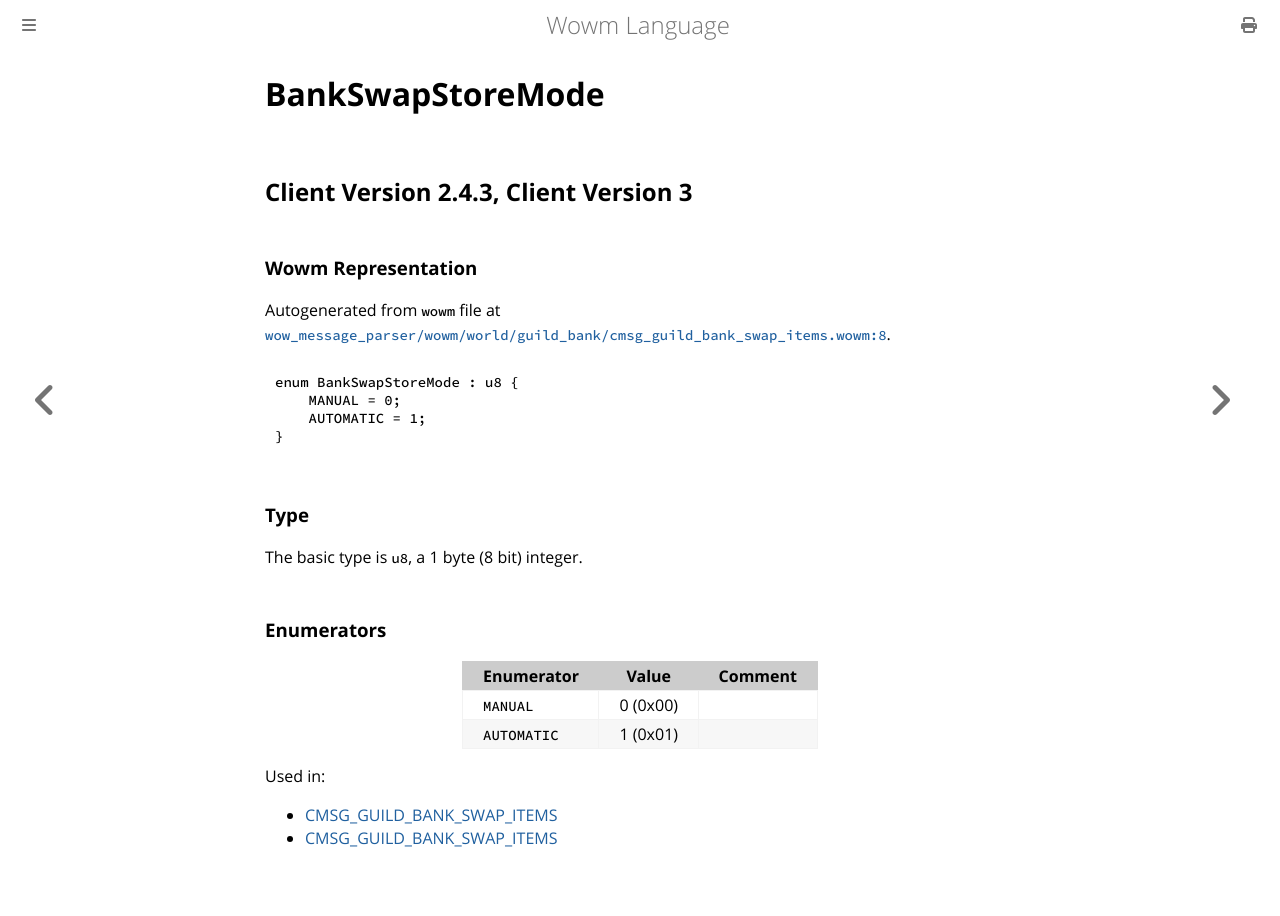

repository: gtker/wow_messages · page: docs/bankswapstoremode.html · generator: mdbook

# BankSwapStoreMode

## Client Version 2.4.3, Client Version 3

### Wowm Representation

Autogenerated from `wowm` file at [`wow_message_parser/wowm/world/guild_bank/cmsg_guild_bank_swap_items.wowm:8`](https://github.com/gtker/wow_messages/tree/main/wow_message_parser/wowm/world/guild_bank/cmsg_guild_bank_swap_items.wowm#L8).

```rust,ignore
enum BankSwapStoreMode : u8 {
    MANUAL = 0;
    AUTOMATIC = 1;
}
```
### Type
The basic type is `u8`, a 1 byte (8 bit) integer.
### Enumerators
| Enumerator | Value  | Comment |
| --------- | -------- | ------- |
| `MANUAL` | 0 (0x00) |  |
| `AUTOMATIC` | 1 (0x01) |  |

Used in:
* [CMSG_GUILD_BANK_SWAP_ITEMS](cmsg_guild_bank_swap_items.md)
* [CMSG_GUILD_BANK_SWAP_ITEMS](cmsg_guild_bank_swap_items.md)
